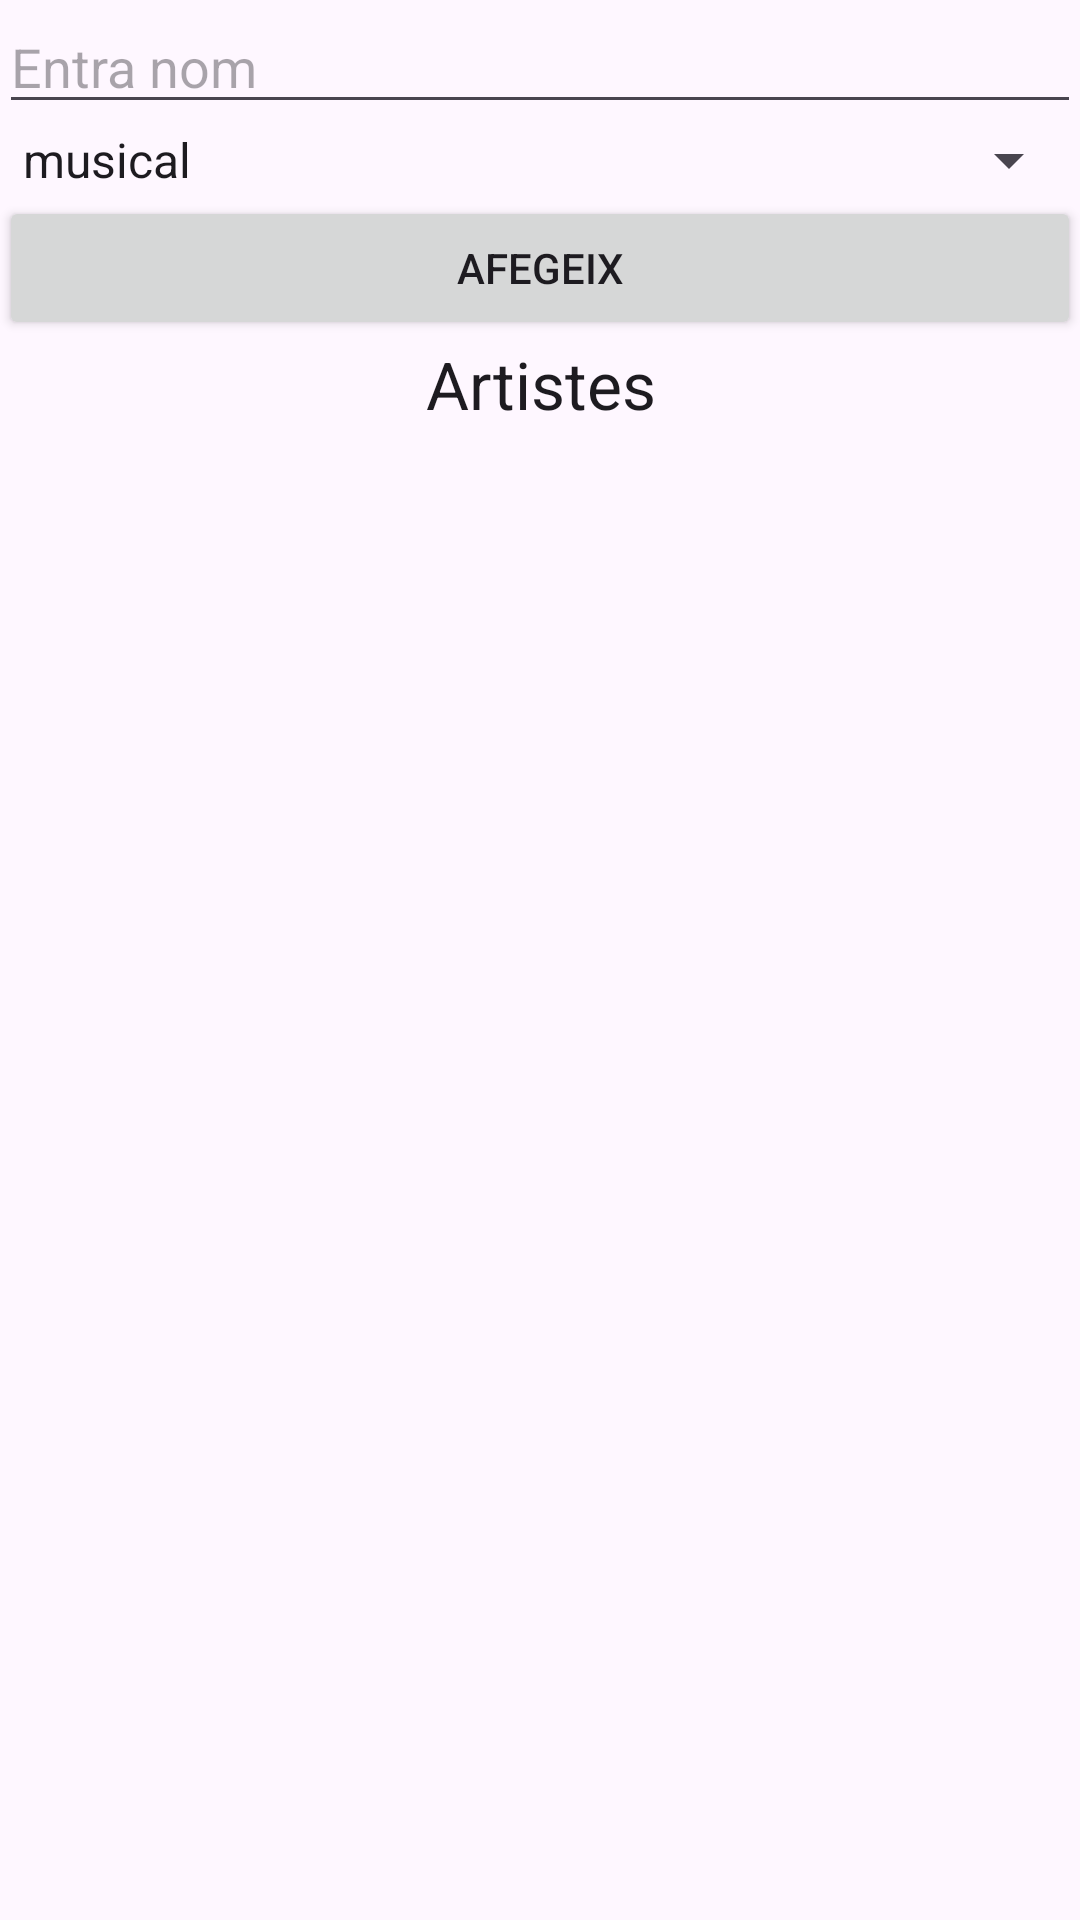

Produce the Android XML layout that renders to this screen, including the resource entries it uses.
<!-- AndroidManifest.xml: application theme Theme.DAMPJ6AndroidMultimedia -->
<!-- res/layout/m18_firebase.xml -->
<?xml version="1.0" encoding="utf-8"?>
<RelativeLayout xmlns:android="http://schemas.android.com/apk/res/android"
    xmlns:tools="http://schemas.android.com/tools"
    android:id="@+id/activity_main"
    android:layout_width="match_parent"
    android:layout_height="match_parent"
    android:paddingBottom="@dimen/activity_vertical_margin"
    android:paddingLeft="@dimen/activity_horizontal_margin"
    android:paddingRight="@dimen/activity_horizontal_margin"
    android:paddingTop="@dimen/activity_vertical_margin"
    tools:context=".M18_Firebase_Artistes">


    <EditText
        android:id="@+id/editNom"
        android:layout_width="match_parent"
        android:layout_height="wrap_content"
        android:hint="Entra nom" />

    <Spinner
        android:id="@+id/generes"
        android:layout_width="match_parent"
        android:layout_height="wrap_content"
        android:layout_below="@id/editNom"
        android:entries="@array/generes"></Spinner>

    <Button
        android:id="@+id/afegirArtistes"
        android:layout_width="match_parent"
        android:layout_height="wrap_content"
        android:layout_below="@id/generes"
        android:text="Afegeix" />

    <TextView
        android:id="@+id/textView"
        android:layout_width="match_parent"
        android:layout_height="wrap_content"
        android:layout_below="@id/afegirArtistes"
        android:padding="@dimen/activity_horizontal_margin"
        android:text="Artistes"
        android:textAlignment="center"
        android:textAppearance="@style/Base.TextAppearance.AppCompat.Large" />

    <TextView
        android:id="@+id/textView1"
        android:layout_width="match_parent"
        android:layout_height="wrap_content"
        android:layout_below="@id/textView"
        android:textAlignment="center" />

    <ListView
        android:id="@+id/llistaArtistes"
        android:layout_width="match_parent"
        android:layout_height="wrap_content"
        android:layout_below="@+id/textView1"></ListView>

</RelativeLayout>
<!-- resources referenced by this layout -->
<resources>
  <array name="generes">
          <item>musical</item>
          <item>drama</item>
          <item>terror</item>
      </array>
  <style name="Theme.DAMPJ6AndroidMultimedia" parent="Base.Theme.DAMPJ6AndroidMultimedia" />
  <style name="Base.Theme.DAMPJ6AndroidMultimedia" parent="Theme.Material3.DayNight.NoActionBar">
          
          
      </style>
</resources>
